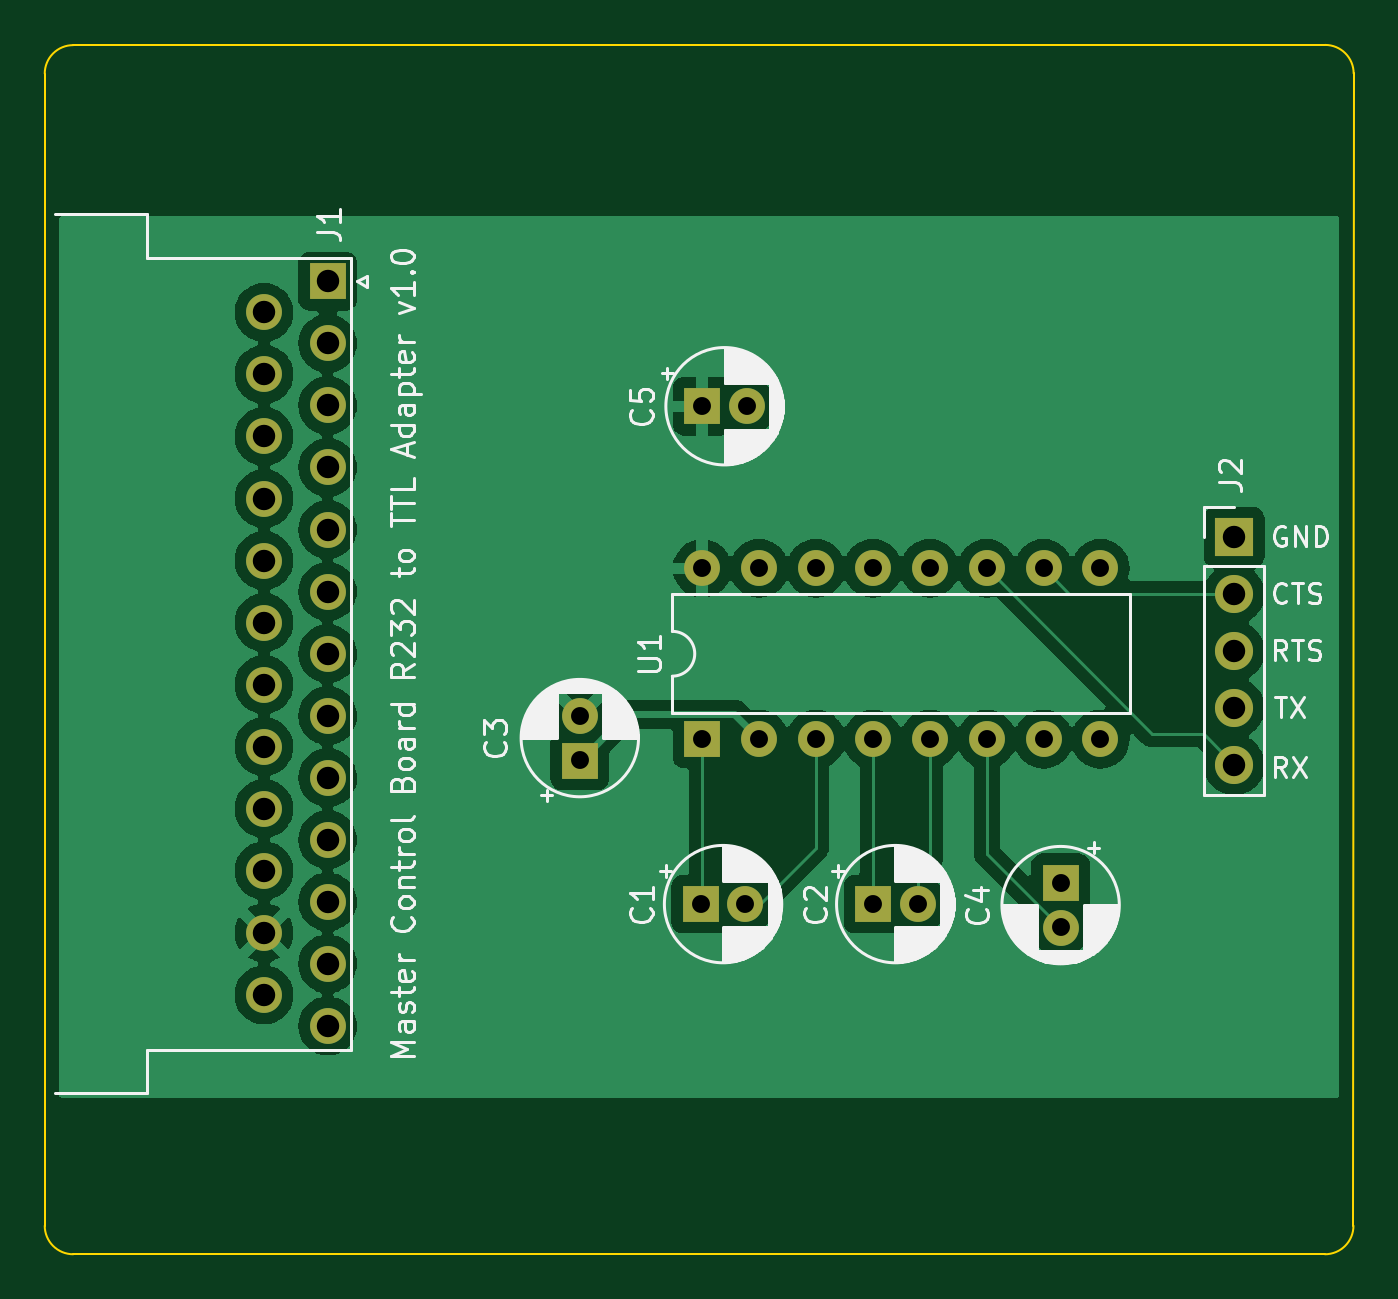
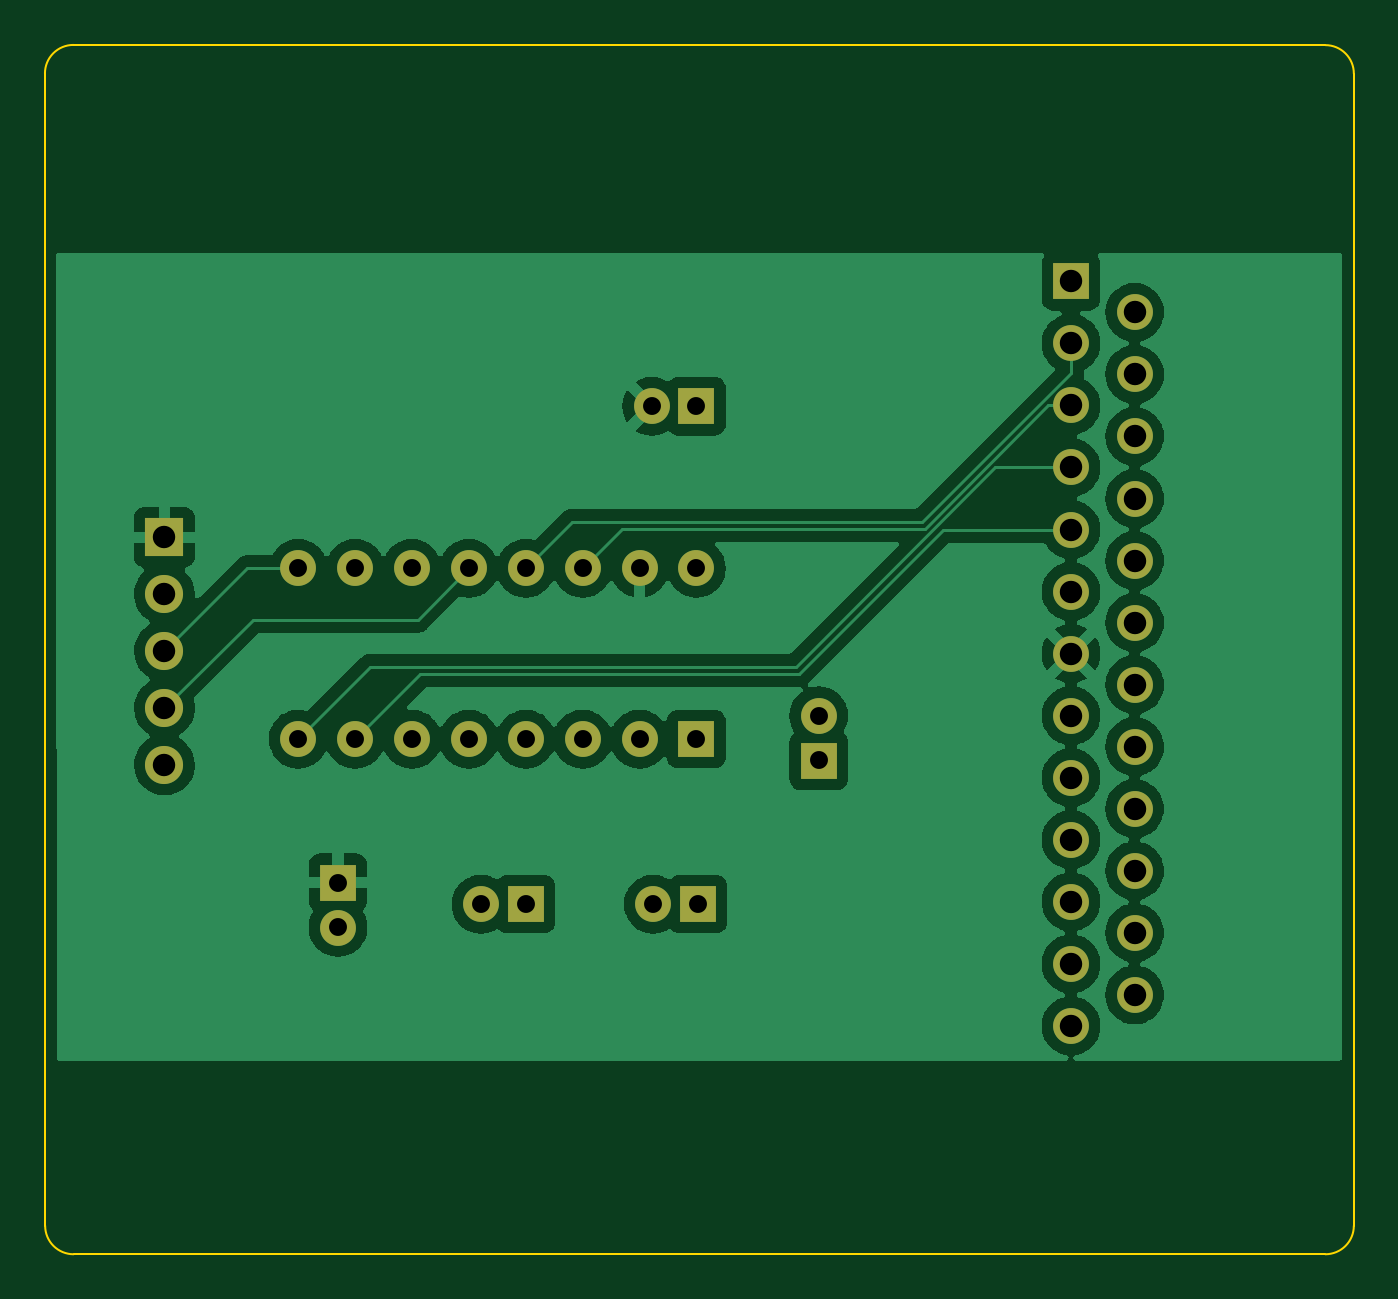
Circuit board: 8 layer files. Board 58.4 x 54.0 mm.
- bottom_copper: RS232TTL_Adaper-B_Cu.gbr (128013 bytes)
- bottom_mask: RS232TTL_Adaper-B_Mask.gbr (2356 bytes)
- bottom_silk: RS232TTL_Adaper-B_Silkscreen.gbr (478 bytes)
- outline: RS232TTL_Adaper-Edge_Cuts.gbr (1042 bytes)
- top_copper: RS232TTL_Adaper-F_Cu.gbr (128905 bytes)
- top_mask: RS232TTL_Adaper-F_Mask.gbr (2356 bytes)
- top_silk: RS232TTL_Adaper-F_Silkscreen.gbr (53713 bytes)
- drill: RS232TTL_Adaper.drl (1302 bytes)

=== bottom_copper: RS232TTL_Adaper-B_Cu.gbr (128013 bytes, source omitted) ===
=== bottom_mask: RS232TTL_Adaper-B_Mask.gbr ===
%TF.GenerationSoftware,KiCad,Pcbnew,(6.0.2)*%
%TF.CreationDate,2022-02-24T11:02:53-06:00*%
%TF.ProjectId,RS232TTL_Adaper,52533233-3254-4544-9c5f-416461706572,rev?*%
%TF.SameCoordinates,Original*%
%TF.FileFunction,Soldermask,Bot*%
%TF.FilePolarity,Negative*%
%FSLAX46Y46*%
G04 Gerber Fmt 4.6, Leading zero omitted, Abs format (unit mm)*
G04 Created by KiCad (PCBNEW (6.0.2)) date 2022-02-24 11:02:53*
%MOMM*%
%LPD*%
G01*
G04 APERTURE LIST*
%ADD10R,1.600000X1.600000*%
%ADD11C,1.600000*%
%ADD12R,1.700000X1.700000*%
%ADD13O,1.700000X1.700000*%
%ADD14O,1.600000X1.600000*%
G04 APERTURE END LIST*
D10*
%TO.C,C4*%
X134239000Y-116773888D03*
D11*
X134239000Y-118773888D03*
%TD*%
D10*
%TO.C,J1*%
X101517331Y-89928000D03*
D11*
X101517331Y-92698000D03*
X101517331Y-95468000D03*
X101517331Y-98238000D03*
X101517331Y-101008000D03*
X101517331Y-103778000D03*
X101517331Y-106548000D03*
X101517331Y-109318000D03*
X101517331Y-112088000D03*
X101517331Y-114858000D03*
X101517331Y-117628000D03*
X101517331Y-120398000D03*
X101517331Y-123168000D03*
X98677331Y-91313000D03*
X98677331Y-94083000D03*
X98677331Y-96853000D03*
X98677331Y-99623000D03*
X98677331Y-102393000D03*
X98677331Y-105163000D03*
X98677331Y-107933000D03*
X98677331Y-110703000D03*
X98677331Y-113473000D03*
X98677331Y-116243000D03*
X98677331Y-119013000D03*
X98677331Y-121783000D03*
%TD*%
D12*
%TO.C,J2*%
X141986000Y-101351000D03*
D13*
X141986000Y-103891000D03*
X141986000Y-106431000D03*
X141986000Y-108971000D03*
X141986000Y-111511000D03*
%TD*%
D10*
%TO.C,C5*%
X118237000Y-95504000D03*
D11*
X120237000Y-95504000D03*
%TD*%
D10*
%TO.C,C2*%
X125857000Y-117729000D03*
D11*
X127857000Y-117729000D03*
%TD*%
D10*
%TO.C,C1*%
X118170888Y-117729000D03*
D11*
X120170888Y-117729000D03*
%TD*%
D10*
%TO.C,C3*%
X112776000Y-111318113D03*
D11*
X112776000Y-109318113D03*
%TD*%
D10*
%TO.C,U1*%
X118237000Y-110363000D03*
D14*
X120777000Y-110363000D03*
X123317000Y-110363000D03*
X125857000Y-110363000D03*
X128397000Y-110363000D03*
X130937000Y-110363000D03*
X133477000Y-110363000D03*
X136017000Y-110363000D03*
X136017000Y-102743000D03*
X133477000Y-102743000D03*
X130937000Y-102743000D03*
X128397000Y-102743000D03*
X125857000Y-102743000D03*
X123317000Y-102743000D03*
X120777000Y-102743000D03*
X118237000Y-102743000D03*
%TD*%
M02*

=== bottom_silk: RS232TTL_Adaper-B_Silkscreen.gbr ===
%TF.GenerationSoftware,KiCad,Pcbnew,(6.0.2)*%
%TF.CreationDate,2022-02-24T11:02:53-06:00*%
%TF.ProjectId,RS232TTL_Adaper,52533233-3254-4544-9c5f-416461706572,rev?*%
%TF.SameCoordinates,Original*%
%TF.FileFunction,Legend,Bot*%
%TF.FilePolarity,Positive*%
%FSLAX46Y46*%
G04 Gerber Fmt 4.6, Leading zero omitted, Abs format (unit mm)*
G04 Created by KiCad (PCBNEW (6.0.2)) date 2022-02-24 11:02:53*
%MOMM*%
%LPD*%
G01*
G04 APERTURE LIST*
G04 APERTURE END LIST*
M02*

=== outline: RS232TTL_Adaper-Edge_Cuts.gbr ===
%TF.GenerationSoftware,KiCad,Pcbnew,(6.0.2)*%
%TF.CreationDate,2022-02-24T11:02:53-06:00*%
%TF.ProjectId,RS232TTL_Adaper,52533233-3254-4544-9c5f-416461706572,rev?*%
%TF.SameCoordinates,Original*%
%TF.FileFunction,Profile,NP*%
%FSLAX46Y46*%
G04 Gerber Fmt 4.6, Leading zero omitted, Abs format (unit mm)*
G04 Created by KiCad (PCBNEW (6.0.2)) date 2022-02-24 11:02:53*
%MOMM*%
%LPD*%
G01*
G04 APERTURE LIST*
%TA.AperFunction,Profile*%
%ADD10C,0.100000*%
%TD*%
G04 APERTURE END LIST*
D10*
X90160976Y-79384026D02*
G75*
G03*
X88890976Y-80654026I-1J-1269999D01*
G01*
X147320000Y-80645000D02*
X147310974Y-132089024D01*
X146040974Y-133359024D02*
X90160976Y-133359024D01*
X88890976Y-132089024D02*
G75*
G03*
X90160976Y-133359024I1269999J-1D01*
G01*
X88890976Y-132089024D02*
X88890976Y-80654026D01*
X147320000Y-80645000D02*
G75*
G03*
X146050000Y-79375000I-1269999J1D01*
G01*
X146040974Y-133359024D02*
G75*
G03*
X147310974Y-132089024I1J1269999D01*
G01*
X90160976Y-79384026D02*
X146050000Y-79375000D01*
M02*

=== top_copper: RS232TTL_Adaper-F_Cu.gbr (128905 bytes, source omitted) ===
=== top_mask: RS232TTL_Adaper-F_Mask.gbr ===
%TF.GenerationSoftware,KiCad,Pcbnew,(6.0.2)*%
%TF.CreationDate,2022-02-24T11:02:53-06:00*%
%TF.ProjectId,RS232TTL_Adaper,52533233-3254-4544-9c5f-416461706572,rev?*%
%TF.SameCoordinates,Original*%
%TF.FileFunction,Soldermask,Top*%
%TF.FilePolarity,Negative*%
%FSLAX46Y46*%
G04 Gerber Fmt 4.6, Leading zero omitted, Abs format (unit mm)*
G04 Created by KiCad (PCBNEW (6.0.2)) date 2022-02-24 11:02:53*
%MOMM*%
%LPD*%
G01*
G04 APERTURE LIST*
%ADD10R,1.600000X1.600000*%
%ADD11C,1.600000*%
%ADD12R,1.700000X1.700000*%
%ADD13O,1.700000X1.700000*%
%ADD14O,1.600000X1.600000*%
G04 APERTURE END LIST*
D10*
%TO.C,C4*%
X134239000Y-116773888D03*
D11*
X134239000Y-118773888D03*
%TD*%
D10*
%TO.C,J1*%
X101517331Y-89928000D03*
D11*
X101517331Y-92698000D03*
X101517331Y-95468000D03*
X101517331Y-98238000D03*
X101517331Y-101008000D03*
X101517331Y-103778000D03*
X101517331Y-106548000D03*
X101517331Y-109318000D03*
X101517331Y-112088000D03*
X101517331Y-114858000D03*
X101517331Y-117628000D03*
X101517331Y-120398000D03*
X101517331Y-123168000D03*
X98677331Y-91313000D03*
X98677331Y-94083000D03*
X98677331Y-96853000D03*
X98677331Y-99623000D03*
X98677331Y-102393000D03*
X98677331Y-105163000D03*
X98677331Y-107933000D03*
X98677331Y-110703000D03*
X98677331Y-113473000D03*
X98677331Y-116243000D03*
X98677331Y-119013000D03*
X98677331Y-121783000D03*
%TD*%
D12*
%TO.C,J2*%
X141986000Y-101351000D03*
D13*
X141986000Y-103891000D03*
X141986000Y-106431000D03*
X141986000Y-108971000D03*
X141986000Y-111511000D03*
%TD*%
D10*
%TO.C,C5*%
X118237000Y-95504000D03*
D11*
X120237000Y-95504000D03*
%TD*%
D10*
%TO.C,C2*%
X125857000Y-117729000D03*
D11*
X127857000Y-117729000D03*
%TD*%
D10*
%TO.C,C1*%
X118170888Y-117729000D03*
D11*
X120170888Y-117729000D03*
%TD*%
D10*
%TO.C,C3*%
X112776000Y-111318113D03*
D11*
X112776000Y-109318113D03*
%TD*%
D10*
%TO.C,U1*%
X118237000Y-110363000D03*
D14*
X120777000Y-110363000D03*
X123317000Y-110363000D03*
X125857000Y-110363000D03*
X128397000Y-110363000D03*
X130937000Y-110363000D03*
X133477000Y-110363000D03*
X136017000Y-110363000D03*
X136017000Y-102743000D03*
X133477000Y-102743000D03*
X130937000Y-102743000D03*
X128397000Y-102743000D03*
X125857000Y-102743000D03*
X123317000Y-102743000D03*
X120777000Y-102743000D03*
X118237000Y-102743000D03*
%TD*%
M02*

=== top_silk: RS232TTL_Adaper-F_Silkscreen.gbr (53713 bytes, source omitted) ===
=== drill: RS232TTL_Adaper.drl ===
M48
; DRILL file {KiCad (6.0.2)} date Thu Feb 24 11:03:01 2022
; FORMAT={-:-/ absolute / inch / decimal}
; #@! TF.CreationDate,2022-02-24T11:03:01-06:00
; #@! TF.GenerationSoftware,Kicad,Pcbnew,(6.0.2)
; #@! TF.FileFunction,MixedPlating,1,2
FMAT,2
INCH
; #@! TA.AperFunction,Plated,PTH,ComponentDrill
T1C0.0315
; #@! TA.AperFunction,Plated,PTH,ComponentDrill
T2C0.0394
%
G90
G05
T1
X4.44Y-4.3039
X4.44Y-4.3826
X4.6524Y-4.635
X4.655Y-3.76
X4.655Y-4.045
X4.655Y-4.345
X4.7311Y-4.635
X4.7337Y-3.76
X4.755Y-4.045
X4.755Y-4.345
X4.855Y-4.045
X4.855Y-4.345
X4.955Y-4.045
X4.955Y-4.345
X4.955Y-4.635
X5.0337Y-4.635
X5.055Y-4.045
X5.055Y-4.345
X5.155Y-4.045
X5.155Y-4.345
X5.255Y-4.045
X5.255Y-4.345
X5.285Y-4.5974
X5.285Y-4.6761
X5.355Y-4.045
X5.355Y-4.345
T2
X3.8849Y-3.595
X3.8849Y-3.7041
X3.8849Y-3.8131
X3.8849Y-3.9222
X3.8849Y-4.0312
X3.8849Y-4.1403
X3.8849Y-4.2493
X3.8849Y-4.3584
X3.8849Y-4.4674
X3.8849Y-4.5765
X3.8849Y-4.6856
X3.8849Y-4.7946
X3.9967Y-3.5405
X3.9967Y-3.6495
X3.9967Y-3.7586
X3.9967Y-3.8676
X3.9967Y-3.9767
X3.9967Y-4.0857
X3.9967Y-4.1948
X3.9967Y-4.3039
X3.9967Y-4.4129
X3.9967Y-4.522
X3.9967Y-4.631
X3.9967Y-4.7401
X3.9967Y-4.8491
X5.59Y-3.9902
X5.59Y-4.0902
X5.59Y-4.1902
X5.59Y-4.2902
X5.59Y-4.3902
T0
M30
